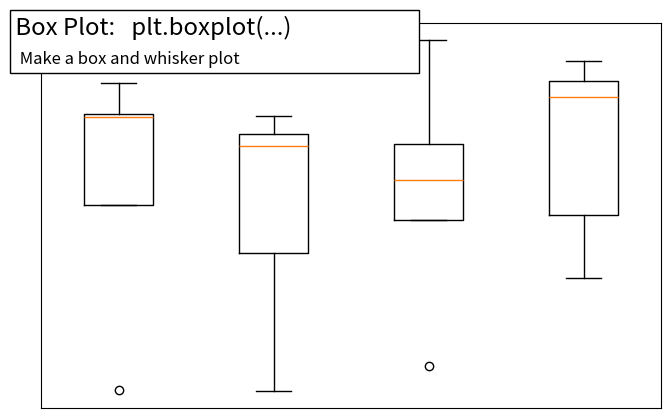

Generate this figure with matplotlib:
"""
Boxplot with matplotlib
=======================

An example of doing box plots with matplotlib

"""

import matplotlib.pyplot as plt
import numpy as np

fig = plt.figure(figsize=(8, 5))
axes = plt.subplot(111)

n = 5
Z = np.zeros((n, 4))
X = np.linspace(0, 2, n)
rng = np.random.default_rng()
Y = rng.random((n, 4))
plt.boxplot(Y)

plt.xticks([])
plt.yticks([])


# Add a title and a box around it
from matplotlib.patches import FancyBboxPatch

ax = plt.gca()
ax.add_patch(
    FancyBboxPatch(
        (-0.05, 0.87),
        width=0.66,
        height=0.165,
        clip_on=False,
        boxstyle="square,pad=0",
        zorder=3,
        facecolor="white",
        alpha=1.0,
        transform=plt.gca().transAxes,
    )
)

plt.text(
    -0.05,
    1.02,
    " Box Plot:   plt.boxplot(...)\n ",
    horizontalalignment="left",
    verticalalignment="top",
    size="xx-large",
    transform=axes.transAxes,
)

plt.text(
    -0.04,
    0.98,
    "\n Make a box and whisker plot ",
    horizontalalignment="left",
    verticalalignment="top",
    size="large",
    transform=axes.transAxes,
)

plt.show()
